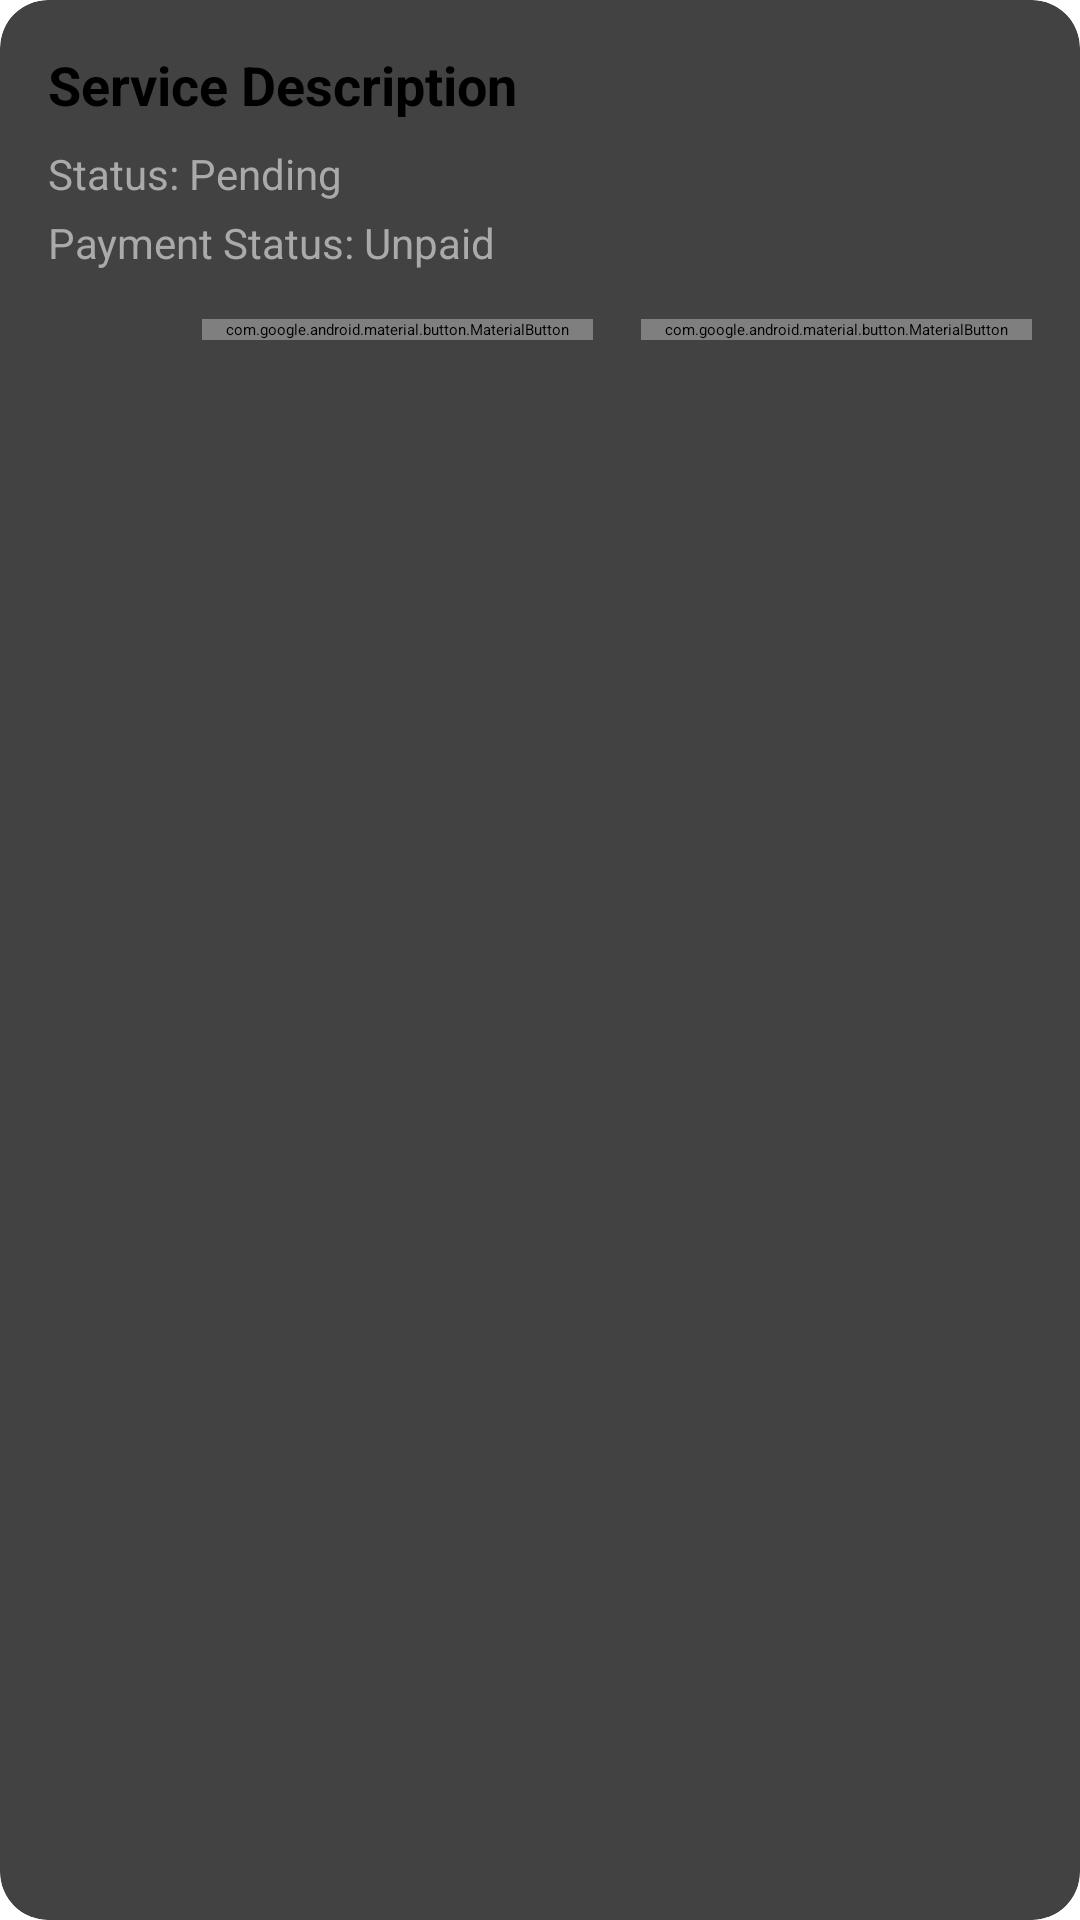

Layout XML and referenced resources for this Android screen:
<!-- AndroidManifest.xml: application theme Theme.Projet_integration -->
<!-- res/layout/admin_item_service_request.xml -->
<?xml version="1.0" encoding="utf-8"?>
<androidx.cardview.widget.CardView xmlns:android="http://schemas.android.com/apk/res/android"
    xmlns:app="http://schemas.android.com/apk/res-auto"
    xmlns:tools="http://schemas.android.com/tools"
    android:layout_width="match_parent"
    android:layout_height="wrap_content"
    android:layout_margin="16dp"
    app:cardCornerRadius="16dp"
    app:cardElevation="6dp"
    tools:context=".adapter.ServiceRequestAdapter">

    <LinearLayout
        android:layout_width="match_parent"
        android:layout_height="wrap_content"
        android:orientation="vertical"
        android:padding="16dp"
        android:gravity="start">

        
        <TextView
            android:id="@+id/serviceDescription"
            android:layout_width="match_parent"
            android:layout_height="wrap_content"
            android:text="Service Description"
            android:textSize="18sp"
            android:textColor="@android:color/black"
            android:ellipsize="end"
            android:maxLines="1"
            android:textStyle="bold" />

        
        <TextView
            android:id="@+id/serviceStatus"
            android:layout_width="match_parent"
            android:layout_height="wrap_content"
            android:text="Status: Pending"
            android:textSize="14sp"
            android:textColor="@android:color/darker_gray"
            android:ellipsize="end"
            android:maxLines="1"
            android:layout_marginTop="8dp"/>

        
        <TextView
            android:id="@+id/servicePaymentStatus"
            android:layout_width="match_parent"
            android:layout_height="wrap_content"
            android:text="Payment Status: Unpaid"
            android:textSize="14sp"
            android:textColor="@android:color/darker_gray"
            android:ellipsize="end"
            android:maxLines="1"
            android:layout_marginTop="4dp"/>

        
        <LinearLayout
            android:layout_width="match_parent"
            android:layout_height="wrap_content"
            android:orientation="horizontal"
            android:gravity="end"
            android:paddingTop="16dp">

            
            <com.google.android.material.button.MaterialButton
                android:id="@+id/editButton"
                android:layout_width="wrap_content"
                android:layout_height="wrap_content"
                android:text="Edit"
                app:cornerRadius="8dp"
                app:icon="@drawable/ic_edit"
                app:iconPadding="8dp"
                android:textColor="@color/colorPrimary"
                style="@style/Widget.MaterialComponents.Button.TextButton" />

            
            <View
                android:layout_width="16dp"
                android:layout_height="wrap_content" />

            
            <com.google.android.material.button.MaterialButton
                android:id="@+id/deleteButton"
                android:layout_width="wrap_content"
                android:layout_height="wrap_content"
                android:text="Delete"
                app:cornerRadius="8dp"
                app:icon="@drawable/ic_delete"
                app:iconPadding="8dp"
                android:textColor="@android:color/holo_red_dark"
                style="@style/Widget.MaterialComponents.Button.TextButton" />

        </LinearLayout>

    </LinearLayout>
</androidx.cardview.widget.CardView>
<!-- resources referenced by this layout -->
<resources>
  <!-- drawable ic_delete (drawable) -->
  <?xml version="1.0" encoding="utf-8"?>
  <vector xmlns:android="http://schemas.android.com/apk/res/android"
      android:width="24dp"
      android:height="24dp"
      android:viewportWidth="24"
      android:viewportHeight="24">
      <path
          android:fillColor="@android:color/white"
          android:pathData="M9,3V4H4V5H20V4H15V3H9ZM6,6H18L16,18H8L6,6Z"/>
  </vector>
  <!-- drawable ic_edit (drawable) -->
  <?xml version="1.0" encoding="utf-8"?>
  <vector xmlns:android="http://schemas.android.com/apk/res/android"
      android:width="24dp"
      android:height="24dp"
      android:viewportWidth="24"
      android:viewportHeight="24">
      <path
          android:fillColor="@android:color/white"
          android:pathData="M3,17.25l6.75-6.75 4.5,4.5L7.5,21H3v-3.75zm15-11.25L19.25,6.75 17.25,8.75 14.5,6 18,2.5c.8-.8 2.1-.8 2.8,0s.8 2.1 0 2.8L18,6z"/>
  </vector>
  <!-- not gathered from this repository: default colours our renderer supplied (Android Studio template values) -->
  <color name="colorPrimary">#FF6200EE</color>
</resources>
